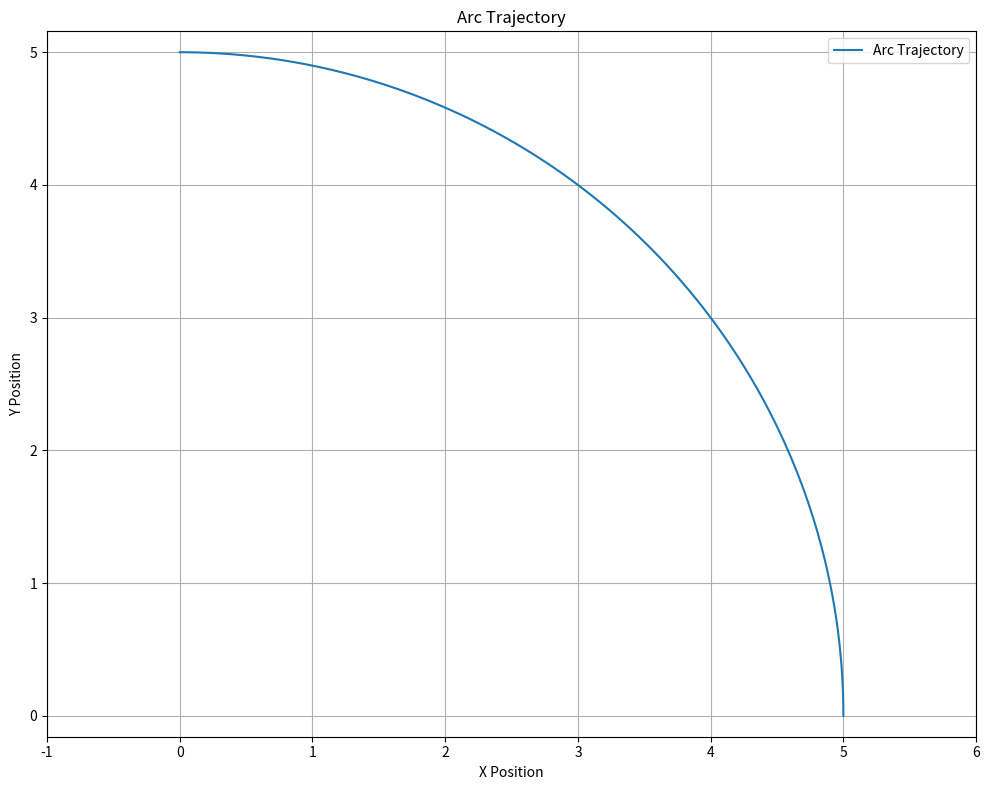

Here is the Python script that generated this plot:
import numpy as np
import matplotlib.pyplot as plt

class ArcTrajectory:
    def __init__(self, t0, t1, theta0, theta1, r):
        coeffs = self.__ComputeQuinticCoeffs(t0, t1, theta0, theta1)
        self.theta_poly = np.poly1d(coeffs[::-1])
        self.theta_dot_poly = self.theta_poly.deriv(1)  # 一阶导数（速度）
        self.theta_ddot_poly = self.theta_poly.deriv(2)  # 二阶导数（加速度）
        self.r = r

    @classmethod
    def __ComputeQuinticCoeffs(cls, t0, t1, theta0, theta1, v0=0.0, v1=0.0, a0=0.0, a1=0.0):
        T = t1 - t0
        h = theta1 - theta0
        k0 = theta0
        k1 = v0
        k2 = 0.5 * a0
        k3 = (20. * h - (8. * v1 + 12. * v0) * T - (3 * a0 - a1) * T**2) / (2. * T**3)
        k4 = (-30. * h + (14*v1 + 16*v0)*T + (3*a0 - 2*a1)*T**2) / (2. * T**4)
        k5 = (12 * h - 6*(v1 + v0) * T + (a1 - a0) * T**2) / (2. * T**5)
        return (k0, k1, k2, k3, k4, k5)

    def generate_trajectory(self, t0, t1, num_points=200):
        ts = np.linspace(t0, t1, num_points)
        thetas = self.theta_poly(ts)
        theta_dots = self.theta_dot_poly(ts)
        theta_ddots = self.theta_ddot_poly(ts)
        xs = self.r * np.cos(thetas)
        ys = self.r * np.sin(thetas)
        vx = -self.r * np.sin(thetas) * theta_dots
        vy = self.r * np.cos(thetas) * theta_dots
        ax = -self.r * np.cos(thetas) * theta_dots**2 - self.r * np.sin(thetas) * theta_ddots
        ay = -self.r * np.sin(thetas) * theta_dots**2 + self.r * np.cos(thetas) * theta_ddots
        return ts, xs, ys, vx, vy, ax, ay

if __name__ == "__main__":
    t0, t1 = 0, 3.0
    theta0, theta1 = 0, np.pi/2 # 从0到90度
    r = 5  # 半径为5米
    arc = ArcTrajectory(t0, t1, theta0, theta1, r)
    ts, xs, ys, vx, vy, ax, ay = arc.generate_trajectory(t0, t1)

    # plt.figure( )
    # plt.subplot(411)
    # plt.plot(ts, xs, label='X Position')
    # plt.plot(ts, ys, label='Y Position')
    # plt.title("Position")
    # plt.legend()

    # plt.subplot(412)
    # plt.plot(ts, vx, label='X Velocity')
    # plt.plot(ts, vy, label='Y Velocity')
    # plt.title("Velocity")
    # plt.legend()

    # plt.subplot(413)
    # plt.plot(ts, ax, label='X Acceleration')
    # plt.plot(ts, ay, label='Y Acceleration')
    # plt.title("Acceleration")
    # plt.legend()
    
    # plt.subplot(414)
    # plt.plot(xs, ys)
    # plt.title("Arc Trajectory")
    # plt.xlabel("X Position")
    # plt.ylabel("Y Position")
    # plt.axis("equal")
    # plt.grid(True)
    # plt.legend()
    
    # plt.tight_layout()
    # plt.show()
    
    
plt.figure(figsize=(10, 8))  # 调整图形尺寸
plt.plot(xs, ys, label='Arc Trajectory')
plt.title("Arc Trajectory")
plt.xlabel("X Position")
plt.ylabel("Y Position")
plt.axis("equal")
plt.grid(True)
plt.xlim(min(xs) - 1, max(xs) + 1)
plt.ylim(min(ys) - 1, max(ys) + 1)
plt.legend()
plt.tight_layout()
plt.show()
